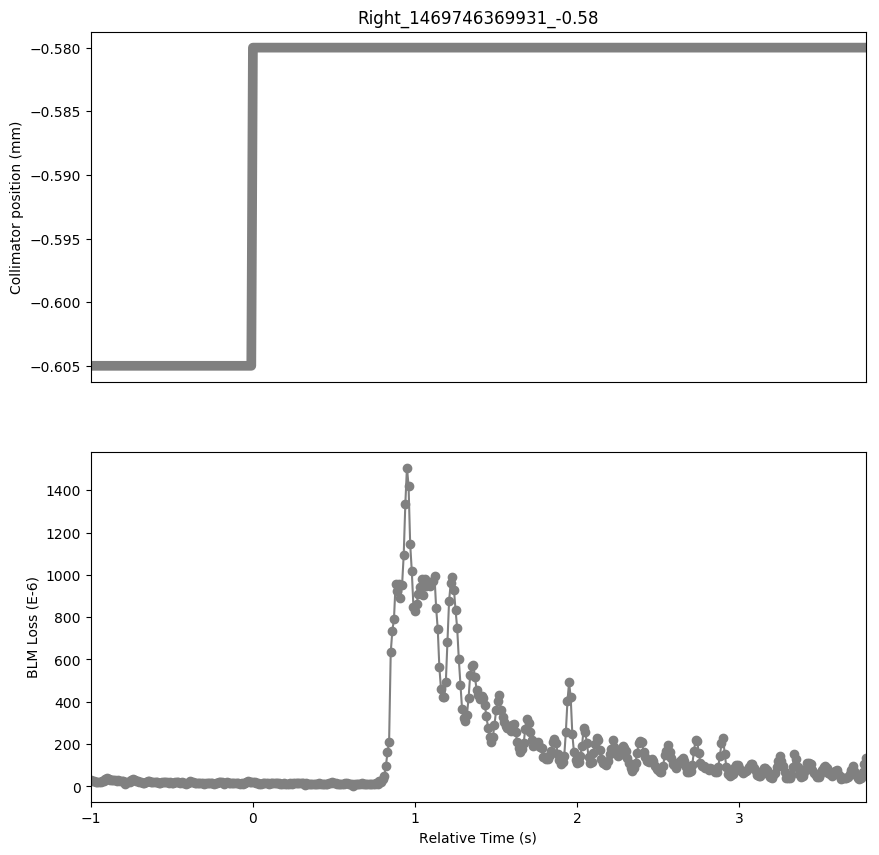

The data file committed next to this chart (first rows):
Timestamp, position, BLMTI.04L7.B1E10_TCSG.B4L7.B1
1469746368940, -0.605, 2.9684000000000002e-05
1469746368950, -0.605, 2.6064e-05
1469746368960, -0.605, 2.6426e-05
1469746368970, -0.605, 2.2444e-05
1469746368980, -0.605, 2.2444e-05
1469746368990, -0.605, 2.1358e-05
1469746369000, -0.605, 2.0272000000000002e-05
1469746369010, -0.605, 2.4616e-05
1469746369020, -0.605, 2.715e-05
1469746369030, -0.605, 3.7286e-05
1469746369040, -0.605, 3.7648e-05
1469746369050, -0.605, 3.3666e-05
1469746369060, -0.605, 3.2218e-05
1469746369070, -0.605, 2.9684000000000002e-05
1469746369080, -0.605, 2.896e-05
1469746369090, -0.605, 3.1132e-05
1469746369100, -0.605, 2.7874e-05
1469746369110, -0.605, 2.9684000000000002e-05
1469746369120, -0.605, 2.4978e-05
1469746369130, -0.605, 2.5702e-05
1469746369140, -0.605, 2.353e-05
1469746369150, -0.605, 1.267e-05
1469746369160, -0.605, 2.2082e-05
1469746369170, -0.605, 2.0272000000000002e-05
1469746369180, -0.605, 1.991e-05
1469746369190, -0.605, 2.8598000000000003e-05
1469746369200, -0.605, 3.4028e-05
1469746369210, -0.605, 3.258e-05
1469746369220, -0.605, 2.7874e-05
1469746369230, -0.605, 2.3891999999999998e-05
1469746369240, -0.605, 2.2082e-05
1469746369250, -0.605, 2.2444e-05
1469746369260, -0.605, 1.8100000000000003e-05
1469746369270, -0.605, 1.7375999999999998e-05
1469746369280, -0.605, 2.0272000000000002e-05
1469746369290, -0.605, 2.3891999999999998e-05
1469746369300, -0.605, 2.6788000000000002e-05
1469746369310, -0.605, 2.0634e-05
1469746369320, -0.605, 2.1358e-05
1469746369330, -0.605, 2.2444e-05
1469746369340, -0.605, 1.991e-05
1469746369350, -0.605, 1.9186e-05
1469746369360, -0.605, 1.8100000000000003e-05
1469746369370, -0.605, 1.8462e-05
1469746369380, -0.605, 2.0272000000000002e-05
1469746369390, -0.605, 2.2444e-05
1469746369400, -0.605, 1.9548e-05
1469746369410, -0.605, 2.172e-05
1469746369420, -0.605, 1.7014e-05
1469746369430, -0.605, 1.9548e-05
1469746369440, -0.605, 1.629e-05
1469746369450, -0.605, 1.7014e-05
1469746369460, -0.605, 1.9186e-05
1469746369470, -0.605, 1.8824e-05
1469746369480, -0.605, 2.0996e-05
1469746369490, -0.605, 1.629e-05
1469746369500, -0.605, 1.9548e-05
1469746369510, -0.605, 1.629e-05
1469746369520, -0.605, 1.5566e-05
1469746369530, -0.605, 1.267e-05
... 419 more rows
